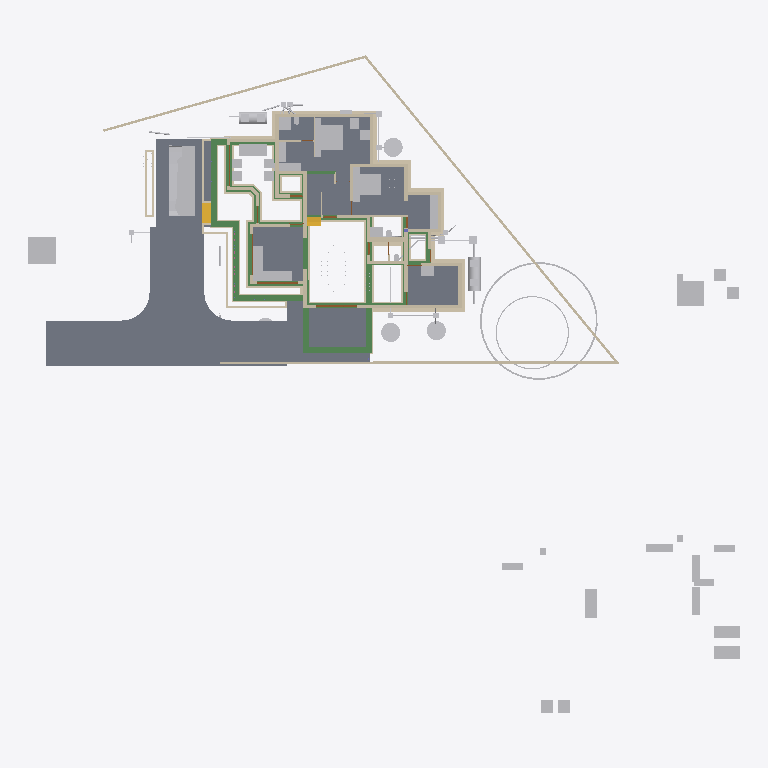
Plan cut of the same IFC building model at storey 'Footing' (level -0.72 m, cut at 0.68 m), seen from above with north up, elements coloured by IFC class: 94 walls (beige), 68 other elements (light grey), 33 beams (green), 10 slabs (grey), 4 doors (brown), 2 stair flights (yellow). Cut surfaces are drawn darker.
Extent 52.1 m × 48.1 m × 11.0 m (x, y, z). Storeys (8): Footing at -0.72 m; 00 at 0.00 m; AC at 0.00 m; GF-P at 0.00 m; GF at 0.10 m; GF Lintel at 2.55 m; FF at 3.60 m; SF at 6.45 m. Elements (816): 215 IfcWall, 166 IfcBeam, 126 IfcColumn, 75 IfcPipeSegment, 50 IfcFurniture, 24 IfcSlab, 23 IfcDoor, 23 IfcRailing, 23 IfcWindow, 16 IfcSanitaryTerminal, 15 IfcDistributionChamberElement, 11 IfcRoof.

HEADER;
FILE_DESCRIPTION(('ViewDefinition[DesignTransferView]'),'2;1');
FILE_NAME('AnilIFC.ifc','2025-06-10T13:16:17+05:30',(''),(''),'IfcOpenShell 0.8.2','Bonsai 0.8.2','');
FILE_SCHEMA(('IFC4X3'));
ENDSEC;
DATA;
#1=IFCPROJECT('0$WNUybvfAYORhaB4XNFsz',$,'My Project',$,$,$,$,(#14,#26),#9);
#30=IFCSITE('3M0IN1zgbAER3qQbvbHEyN',$,'My Site',$,$,#21593,$,$,$,$,$,$,$,$);
#2446=IFCSITE('1Q_c7uVcTCngKTLSlSECoW',$,'Site',$,$,#21603,#2459,$,$,$,$,$,$,$);
#36=IFCBUILDING('1$IA7hdqP7iPKszbJPMQXv',$,'My Building',$,$,#21598,$,$,$,$,$,$);
#42=IFCBUILDINGSTOREY('2kIwN_l2HEff17hxWulS$t',$,'00',$,$,#21448,$,$,$,$);
#96=IFCBUILDINGSTOREY('1ytHU9NMr9xuhR6nOuParS',$,'GF',$,$,#213466,$,$,$,$);
#113=IFCBUILDINGSTOREY('02Wk4pOKz6S8OjqfsSxw3f',$,'FF',$,$,#212981,$,$,$,$);
#12120=IFCBUILDINGSTOREY('30jjxh13H5ZfRPWBSBUv3P',$,'GF Lintel',$,$,#205699,$,$,$,$);
#63201=IFCBUILDINGSTOREY('29$z2S3$n8RvRPKj7iW$sZ',$,'SF',$,$,#63429,$,$,$,$);
#108970=IFCBUILDINGSTOREY('3iWuMSe1v7khUzkZ98yZ0Z',$,'Footing',$,$,#108991,$,$,$,$);
#254164=IFCBUILDINGSTOREY('0hSkQ7R7j6iwbn$mabHG_z',$,'AC',$,$,#254180,$,$,$,$);
#254475=IFCBUILDINGSTOREY('17e8_SOoX1N969VhM7p27j',$,'GF-P',$,$,#254491,$,$,$,$);
#102656=IFCSLAB('0PC2wOFKfA58MASSpvqWe1',$,'Slab',$,$,#214566,#102677,$,$);
#15926=IFCSLAB('0jKIsjEsnD1OzlWHdbrHaP',$,'Slab',$,$,#214471,#15940,$,$);
#144964=IFCSLAB('26vf0ogu9C3812sFdsj2Hs',$,'Slab',$,$,#217441,#144979,$,$);
#97782=IFCSLAB('2H_RNqbb95NBqUBEz4KwU3',$,'Slab',$,$,#214531,#97803,$,$);
#155018=IFCSLAB('10n62fAh17LfjHSjB4D384',$,'Slab',$,$,#217446,#155029,$,$);
#221614=IFCSLAB('3u4F3L3af6dgMderThQ_$K',$,'Slab',$,$,#222336,#221625,$,$);
#9759=IFCVEHICLE('1oADfEVWn0tPCUY0EM8eBG',$,'Vehicle',$,$,#44509,#9791,$,$);
#200045=IFCSLAB('22JovtuMj0thdM9sQLc68P',$,'Slab',$,$,#217456,#200056,$,$);
#207028=IFCSLAB('1vHk_ADTL0nR6_Ud9YvFeb',$,'Slab',$,$,#217431,#207039,$,$);
#15105=IFCWALL('2$tbsWQJT3PftHdFdSZRzF',$,'Wall',$,$,#70658,#15116,$,$);
#14987=IFCWALL('3QvJTaeo13jR4q00Btfvpq',$,'Wall',$,$,#70690,#14998,$,$);
#245824=IFCEARTHWORKSCUT('3BB3EOeNDBbh3wKPIfxmm_',$,'test',$,$,#245839,#245834,$,.BASE_EXCAVATION.);
#18777=IFCFURNITURE('1aP3zeWsL0ZQXEuRipuWXs',$,'Furniture',$,$,#213651,#18776,$,$);
#18901=IFCFURNITURE('24hcVyXrH4tf35GE4proyw',$,'Furniture',$,$,#213496,#18900,$,$);
#14884=IFCWALL('0MuvIxI8bFFxmzWw1hEsL7',$,'Wall',$,$,#70633,#14890,$,$);
#25612=IFCFURNITURE('2akChVyKvEohXfhOaKw10T',$,'Furniture',$,$,#213536,#25644,$,$);
#76381=IFCGEOGRAPHICELEMENT('2pfiLi3vv79x_8U6RE3CYp',$,'GeographicElement',$,$,#76413,#76449,$,$);
#25270=IFCFURNITURE('1LH09B9mjBF9cFS_bJydOX',$,'Furniture',$,$,#214486,#25301,$,$);
#227103=IFCSLAB('0NbiMhbl5Aeupc5Fq7gpT3',$,'Slab',$,$,#227654,#227114,$,$);
#222691=IFCBEAM('26WoSBV6T7mwmntGCIeDEB',$,'Beam',$,$,#225223,#222702,$,$);
#299=IFCWALL('3YOHcsAdT3PO$57Bo2wlO0',$,'Wall',$,$,#214781,#310,$,$);
#224306=IFCBEAM('2qh6QHiQvE0f1IxK_gahKm',$,'Beam',$,$,#224554,#224317,$,$);
#224352=IFCBEAM('23FH9RV_1E2v_be4La2L6h',$,'Beam',$,$,#224522,#224363,$,$);
#224181=IFCBEAM('1lOzUHGlPFNPq2APRJQhx3',$,'Beam',$,$,#224599,#224192,$,$);
#17678=IFCFURNITURE('2bin7WsULDjPeLfYKRFVAv',$,'Furniture',$,$,#213631,#17677,$,$);
#604=IFCWALL('0vQHFjq6DDjRfeuf4$xxQH',$,'Wall',$,$,#214786,#615,$,$);
#17233=IFCFURNITURE('0T3ErBLYfCbANjLJsek21j',$,'Furniture.012',$,$,#213621,#17232,$,$);
#17628=IFCFURNITURE('17qZxJfnjAUwxgeyWuttn3',$,'Furniture',$,$,#213501,#17627,$,$);
#204314=IFCTANK('0xrqd_jgXCwP7slnJ3Jh45',$,'Tank',$,$,#257451,#204328,$,$);
#516=IFCWALL('0kHakQ$Fb8lPUKd_GxCfr6',$,'Wall',$,$,#218724,#527,$,$);
#18864=IFCFURNITURE('3pKgwG2ITCbQ1PcX8XbhFK',$,'Furniture',$,$,#213626,#18863,$,$);
#255038=IFCWASTETERMINAL('3rfLcqKxX4Kf8swMGSeBcG',$,'WasteTerminal',$,$,#255070,#255049,$,$);
#188=IFCWALL('1PzxetMNn7avsyHCxKbrs1',$,'Wall',$,$,#214756,#199,$,$);
#255010=IFCWASTETERMINAL('04n5z4SPz4qQLjx2oBzJTv',$,'WasteTerminal',$,$,#255037,#255021,$,$);
#255278=IFCWASTETERMINAL('286XWqxB1CQORdGIeRnK4U',$,'WasteTerminal',$,$,#255413,#255289,$,$);
#25314=IFCFURNITURE('0Rgq7HzdzEhvU_dNff47Wu',$,'Furniture',$,$,#213531,#25343,$,$);
#107309=IFCWALL('0AYgth6drBEOllPZshHXux',$,'Wall',$,$,#192555,#107308,$,$);
#224441=IFCBEAM('3aq03j5wD3e9jvUmC0BPzl',$,'Beam',$,$,#224476,#224452,$,$);
#224378=IFCBEAM('0Pziw04D1CpgNTMXWLRe3H',$,'Beam',$,$,#224427,#224389,$,$);
#149790=IFCBEAM('1a$n3x3YjFg97HuR3xHsyR',$,'Beam',$,$,#152152,#149801,$,$);
#74869=IFCGEOGRAPHICELEMENT('3qyTpdBrLCaxCPBVEhKmZp',$,'GeographicElement',$,$,#76320,#74901,$,$);
#423=IFCWALL('1yZ5GwNe15fArSzrc3cNGE',$,'Wall',$,$,#214811,#434,$,$);
#153032=IFCBEAM('0Lg9H3X11CLvuYUlttgRuM',$,'Beam',$,$,#153747,#153043,$,$);
#16799=IFCFURNITURE('055N_$xmX9ZQbc0CYFtvE3',$,'Furniture',$,$,#213571,#16798,$,$);
#154500=IFCBEAM('080XFfqrn6FfLsy8Inj5Im',$,'Beam',$,$,#154551,#154511,$,$);
#222626=IFCBEAM('0rFvcNLZ9CSuFVM_t9qACn',$,'Beam',$,$,#222627,#222637,$,$);
#17096=IFCFURNITURE('0yYwZAg3jFQvkxBxQ0MGp1',$,'Furniture',$,$,#213576,#17095,$,$);
#18669=IFCFURNITURE('0_rDbuDo58VxsMmqMXWGXl',$,'Furniture',$,$,#213581,#18668,$,$);
#204209=IFCTANK('3q6lEx8ZHBQhgG6s0DuiFc',$,'Tank',$,$,#257456,#204221,$,$);
#151408=IFCBEAM('11UmVD6Hv2zOoPXsLeu2$6',$,'Beam',$,$,#218179,#151419,$,$);
#25122=IFCFURNITURE('0eMwo17SHA2AtkijqvowIK',$,'Furniture',$,$,#213641,#25153,$,$);
#6545=IFCSTAIRFLIGHT('3mjK21MVj5Wxp88atmNL9l',$,'StairFlight',$,$,#60989,#6544,$,2,1,0.150000005960464,0.25,.STRAIGHT.);
#19988=IFCWALL('1w6VKMxRj2hObZ_QLhIAvk',$,'Wall',$,$,#214776,#19999,$,$);
#107750=IFCWALL('3jRR2OFCnC3v485VhXEZFQ',$,'Wall',$,$,#109177,#107749,$,$);
#1217=IFCWALL('2Q5YCkzor9Ngjftvgr0hJV',$,'Wall',$,$,#214881,#1228,$,$);
#108699=IFCWALL('2VLiRGyx1FaeA2Kl$FJcL$',$,'Wall',$,$,#190809,#108698,$,$);
#17513=IFCFURNITURE('0VTCb1Evn558OH68N69Eaz',$,'Furniture',$,$,#213606,#17512,$,$);
#17365=IFCFURNITURE('0Tjm9jror8bPxG689sHAj8',$,'Furniture',$,$,#213601,#17364,$,$);
#23313=IFCSANITARYTERMINAL('2AQwLasl50KvvqUmlCa0I7',$,'SanitaryTerminal',$,$,#214841,#23345,$,$);
#220591=IFCWALL('3GMSJZXA14vBkb5sJHOMvl',$,'Wall',$,$,#220722,#220628,$,$);
#106868=IFCWALL('1SNOjV1QHCgwYWjZiDuSpG',$,'Wall',$,$,#190662,#106867,$,$);
#105908=IFCWALL('1wQS_Uf5DElvfetkYgG8Yj',$,'Wall',$,$,#191727,#105907,$,$);
#150465=IFCBEAM('3oiz4vW992SAq93f3Yx8gc',$,'Beam',$,$,#218332,#150476,$,$);
#57461=IFCWALL('22p$gjPlf4_fmH50hLiwEg',$,'Wall',$,$,#165724,#57472,$,$);
#187899=IFCWALL('1p0MSI_X14X8VepAWRNOkY',$,'Wall',$,$,#191427,#187910,$,$);
#223284=IFCWALL('1kJplBRRT1Fh3voe2XeS0$',$,'Wall',$,$,#244892,#223295,$,$);
#17045=IFCFURNITURE('3keQdM9i5FJ9JBwmsM_Qg3',$,'Furniture',$,$,#213586,#17044,$,$);
#17328=IFCFURNITURE('3InpbPAMj2MBzrSOMYlvHV',$,'Furniture',$,$,#213591,#17327,$,$);
#17439=IFCFURNITURE('076SYXiXP7jhnOyre$gCoP',$,'Furniture',$,$,#213486,#17438,$,$);
#18827=IFCFURNITURE('0zixzxSUv7NBPjkhBn6BwL',$,'Furniture',$,$,#213491,#18826,$,$);
#454=IFCWALL('1cEUYXkQ18g8A2AkmtiTwk',$,'Wall',$,$,#214886,#465,$,$);
#130=IFCWALL('04CHTr6Lj4wPvBnmyPYJ6Z',$,'Wall',$,$,#214751,#138,$,$);
#25161=IFCFURNITURE('3ia0j471fEl9_3EcPDtlMf',$,'Furniture',$,$,#213526,#29497,$,$);
#224207=IFCBEAM('3HlITzGVjEufUK_QGi9Zvr',$,'Beam',$,$,#224618,#224218,$,$);
#154273=IFCBEAM('1XRnEmK9H0BQ9w5Vz4gh4C',$,'Beam',$,$,#154322,#154284,$,$);
#25356=IFCSANITARYTERMINAL('0DGlzq0Xv7KwIjCvA14zlk',$,'SanitaryTerminal',$,$,#214921,#25369,$,$);
#85080=IFCELECTRICAPPLIANCE('3r3ymMflv8O8jCD$O86PPW',$,'ElectricAppliance',$,$,#214506,#85111,$,$);
#38948=IFCWALL('0ipxxeBA962ABePks$Jpav',$,'Wall',$,$,#166017,#38979,$,$);
#73000=IFCWALL('3z7g50jMX4Rh8$1_kKCMxL',$,'Wall',$,$,#165780,#73011,$,$);
#10353=IFCSTAIRFLIGHT('2Zm0rZgTbDdgxMEp5bq$9_',$,'StairFlight',$,$,#219994,#10385,$,12,11,0.183333337306976,0.150000005960464,.STRAIGHT.);
#105772=IFCWALL('1vZn1Xg1f0GvCKg7LW5klO',$,'Wall',$,$,#109212,#105771,$,$);
#59003=IFCWALL('0QbKQ4QwXCE91xtueIIBH_',$,'Wall',$,$,#165935,#59014,$,$);
#154183=IFCBEAM('0Yihe8znn258ntGVME035D',$,'Beam',$,$,#218258,#154194,$,$);
#18714=IFCFURNITURE('0sWiAZchD9CQr_lkdFZUTW',$,'Furniture',$,$,#213596,#18713,$,$);
#144998=IFCSLAB('32xDgTD3b17PKhJCvtkc6X',$,'Slab',$,$,#227649,#145009,$,$);
#107057=IFCWALL('3Nkxdb55TAufxl2r$q7IS0',$,'Wall',$,$,#109247,#107056,$,$);
#107183=IFCWALL('2AnTRwzAT45PkLhSzxWH2t',$,'Wall',$,$,#109107,#107182,$,$);
#57537=IFCWALL('0RVWYaWSX1oeXNJZV9D28p',$,'Wall',$,$,#165897,#57548,$,$);
#699=IFCWALL('1YEXD_311BPxR14yKIlEMz',$,'Wall',$,$,#214771,#710,$,$);
#842=IFCWALL('3BP$Kj7eL8rfLzufr5wfXy',$,'Wall',$,$,#214816,#853,$,$);
#392=IFCWALL('3Qya9ZYJP97B1xsfIiUBer',$,'Wall',$,$,#214821,#403,$,$);
#150004=IFCBEAM('0Wq3PonavD4woKKxMkERIJ',$,'Beam',$,$,#218240,#150015,$,$);
#223342=IFCWALL('2UZAob87z8egHUuMapM6YH',$,'Wall',$,$,#244902,#223353,$,$);
#131607=IFCWALL('0WcwH_LM9E7QCyFy7yg$qb',$,'Wall',$,$,#190681,#131618,$,$);
#107624=IFCWALL('1tFBn4ENT5ceAaDyeryWAe',$,'Wall',$,$,#191261,#107623,$,$);
#153666=IFCBEAM('0MIPwZEUXATv$BBWagWbD4',$,'Beam',$,$,#153932,#153677,$,$);
#1440=IFCWALL('3GLM2Z4Pf1HOc7RaVPeooN',$,'Wall',$,$,#214861,#1451,$,$);
#106488=IFCWALL('3El5vw1d13Yw4aLQzH5znj',$,'Wall',$,$,#192179,#106487,$,$);
#142134=IFCBEAM('14qZT0W4L2H8jVZf6E8d6q',$,'Beam',$,$,#218480,#142145,$,$);
#1892=IFCWALL('2btlAvQzb6KvChKkPyT1tL',$,'Wall',$,$,#221475,#1903,$,$);
#107876=IFCWALL('2IXCHEe1f96uEe68JmZwW5',$,'Wall',$,$,#191446,#107875,$,$);
#82229=IFCWALL('1dZywMfXH8hBJcwgdnriym',$,'Wall',$,$,#226080,#82266,$,$);
#22162=IFCFURNITURE('1HAj9Qqb15fxKqqLnUY5tx',$,'Furniture',$,$,#213511,#22194,$,$);
#22355=IFCFURNITURE('1ER_YDI7H04eJegewwbPZx',$,'Furniture',$,$,#213521,#22368,$,$);
#22388=IFCFURNITURE('31n1J_$I57pu5jDAm8k1r8',$,'Furniture',$,$,#213656,#22401,$,$);
#4273=IFCWALL('1oh7zEnUH4yxmpd05lCSWC',$,'Wall',$,$,#214851,#4284,$,$);
#22421=IFCFURNITURE('2zy8cDFfn09g6xCglxdYzf',$,'Furniture',$,$,#213661,#22434,$,$);
#107435=IFCWALL('2abd4fZAPENgxnHHuxzfSY',$,'Wall',$,$,#190554,#107434,$,$);
#108445=IFCWALL('1QTtg1HdT92w9H0Mg3FLlu',$,'Wall',$,$,#221679,#108444,$,$);
#1756=IFCWALL('1k48VKPdv0Vg_oNqsf$EZh',$,'Wall',$,$,#214766,#1767,$,$);
#1657=IFCWALL('1k5DFfksL0DBm8B9dpCj$F',$,'Wall',$,$,#214761,#1668,$,$);
#149583=IFCBEAM('0jjyRdsLz72vam6tv77R1y',$,'Beam',$,$,#154784,#149594,$,$);
#22214=IFCFURNITURE('0KTzOcFqX39OX7TZqBe6XZ',$,'Furniture',$,$,#213516,#22227,$,$);
#22327=IFCFURNITURE('2JUXPztkjFqBln5k4xn9m1',$,'Furniture',$,$,#213506,#22340,$,$);
#106994=IFCWALL('3Xr6KbZNbBvhoxzWp8Yyge',$,'Wall',$,$,#191912,#106993,$,$);
#107813=IFCWALL('16W90WBJrFTBg9QplEwW_8',$,'Wall',$,$,#190235,#107812,$,$);
#106615=IFCWALL('0RcVhGsGjEkP0BLLfUv2Ld',$,'Wall',$,$,#132508,#106614,$,$);
#12800=IFCDOOR('39JD$kR8X0NPRTeSE4w5EH',$,'Door',$,$,#155270,#34459,$,$,$,$,$,$);
#12250=IFCDOOR('2BRBKprhj7ox11yrDLu5ws',$,'Door',$,$,#112401,#36046,$,$,$,$,$,$);
#29358=IFCWALL('3U3_2IE6LES8tAXzbZT3By',$,'Wall',$,$,#214856,#29370,$,$);
#108951=IFCWALL('0UjgEg$b984umxJsxlQt6g',$,'Wall',$,$,#135945,#108950,$,$);
#153761=IFCBEAM('0JE0A_M8D9_egBrIEG$q7Y',$,'Beam',$,$,#153823,#153772,$,$);
#224238=IFCBEAM('0RkNPsyYb1TBDATBUb_Qxu',$,'Beam',$,$,#225146,#224249,$,$);
#222498=IFCWALL('1kgHzvkLH2B8MABxWXD1tV',$,'Wall',$,$,#244887,#222509,$,$);
#203639=IFCBEAM('27gWilPZbAdwC6C_lbC_HJ',$,'Beam',$,$,#204937,#203650,$,$);
#154579=IFCBEAM('1PLUaeYxr8p9h7F8BQJXhz',$,'Beam',$,$,#155138,#154590,$,$);
#150234=IFCBEAM('2B8XZeXov5DwUqjkCLUQAb',$,'Beam',$,$,#218069,#150245,$,$);
#107561=IFCWALL('214SQ5c2X4kukgdqKqVAW0',$,'Wall',$,$,#191995,#107560,$,$);
#19350=IFCWALL('1vmHNPZZf35A3$ZzlI3hrB',$,'Wall',$,$,#215380,#19361,$,$);
#207136=IFCWALL('0BA5F1JlLEWgKnKEz59J2v',$,'Wall',$,$,#221316,#207147,$,$);
#945=IFCWALL('3f0b5i_z5A1wo_s5RrCXKn',$,'Wall',$,$,#214746,#956,$,$);
#107940=IFCWALL('1Riesilz924PAnE4kOqqsh',$,'Wall',$,$,#109092,#107939,$,$);
#152267=IFCBEAM('0fm6yBtbr6jhrDshJ366vP',$,'Beam',$,$,#202857,#152278,$,$);
#108256=IFCWALL('3ZFhGSPQb1UA7Dz8soE8lr',$,'Wall',$,$,#109197,#108255,$,$);
#108382=IFCWALL('38wRLIG8n7ZP9rWKPbMj1X',$,'Wall',$,$,#192467,#108381,$,$);
#246447=IFCDISTRIBUTIONCHAMBERELEMENT('20xH3CzrT2FQRYxMcWb88O',$,'DistributionChamberElement',$,$,#254857,#246460,$,$);
#252998=IFCDISTRIBUTIONCHAMBERELEMENT('2tOGDYxxD48BmFsFs$LazS',$,'DistributionChamberElement',$,$,#254837,#253011,$,$);
#253017=IFCDISTRIBUTIONCHAMBERELEMENT('2KyTTcF2L0SujAOfThmzuo',$,'DistributionChamberElement',$,$,#254702,#253030,$,$);
#149065=IFCWALL('3schXZ$C900gb5Vaq08nGx',$,'Wall',$,$,#233011,#149076,$,$);
#108066=IFCWALL('1OTZXpUMj6wvZKGFvHAk7L',$,'Wall',$,$,#109147,#108065,$,$);
#138833=IFCWALL('28JS9ZVTrCrhN46P$xeur9',$,'Wall',$,$,#203845,#138844,$,$);
#106299=IFCWALL('0NrW_mUPr1QQJXY3HWR1vG',$,'Wall',$,$,#130713,#106298,$,$);
#154992=IFCBEAM('14zvi$Bpb4xwFJ3Mb45n0x',$,'Beam',$,$,#155143,#155003,$,$);
#227805=IFCDISTRIBUTIONCHAMBERELEMENT('3LLfssRtjDLvZhewAniMZP',$,'DistributionChamberElement',$,$,#254777,#246498,$,$);
#248693=IFCDISTRIBUTIONCHAMBERELEMENT('1$jVvaEZ9EAAI$Eo1I7z1v',$,'DistributionChamberElement',$,$,#254517,#248706,$,$);
#248712=IFCDISTRIBUTIONCHAMBERELEMENT('3YPEoztXbA9geg6S_$dB01',$,'DistributionChamberElement',$,$,#254567,#248725,$,$);
#1172=IFCWALL('2GwPRnCnz058ACz_ZbcJ05',$,'Wall',$,$,#214801,#1183,$,$);
#108762=IFCWALL('3LIoahbMj5PuCQTsuk9M_x',$,'Wall',$,$,#192449,#108761,$,$);
#106035=IFCWALL('2_YhY16wP2dRvjXjdNrmmz',$,'Wall',$,$,#243846,#106034,$,$);
#113194=IFCWALL('1WVu$Hs8fEuOKpLmv8LTuy',$,'Wall',$,$,#214896,#113205,$,$);
#268=IFCWALL('2RgLl6fRz15frDI_PC4t9e',$,'Wall',$,$,#214846,#279,$,$);
#133003=IFCWALL('1DPVM2WGL1NAwnqmWA8qGT',$,'Wall',$,$,#135060,#133014,$,$);
#25207=IFCFURNITURE('2uCA7urEX5jwtO78eo2CJ0',$,'Furniture',$,$,#214476,#25220,$,$);
#25249=IFCFURNITURE('1SXHrIKEbF3Avs1_u_np1P',$,'Furniture',$,$,#214481,#25262,$,$);
#48904=IFCBEAM('22xxpEio11aAzxZyCF$2OE',$,'Beam',$,$,#213681,#48915,$,$);
#135852=IFCWALL('39iP0rSbvAHwedGIiILsPC',$,'Wall',$,$,#192161,#135863,$,$);
#203391=IFCBEAM('2U3cZlwZDD7fjBU6g6wJMw',$,'Beam',$,$,#203474,#203402,$,$);
#57210=IFCWALL('3YfBuLdxrF$B0Hmh7k8yp1',$,'Wall',$,$,#165760,#57216,$,$);
#132977=IFCWALL('01romyTt96BPbBpPsBb2oA',$,'Wall',$,$,#192523,#132988,$,$);
#132688=IFCWALL('3fhl1rawf3DO$lHywq2NPU',$,'Wall',$,$,#192504,#132699,$,$);
#225826=IFCUNITARYEQUIPMENT('3Yv$sbS$b2rO2b0ifjv81B',$,'UnitaryEquipment',$,$,#254216,#225834,$,$);
#200453=IFCPIPESEGMENT('15qYvDSeXB4g_1US8UkKtX',$,'PipeSegment',$,$,#254902,#200487,$,.FLEXIBLESEGMENT.);
#135878=IFCWALL('0IimfU6uX4v8qQaLKUPjmd',$,'Wall',$,$,#135927,#135889,$,$);
#131663=IFCWALL('3aNBDGaDv2kRqEma7HzfAX',$,'Wall',$,$,#131843,#131674,$,$);
#132073=IFCWALL('38QkLhcDP4LfM5wC1HJ$Ul',$,'Wall',$,$,#204640,#132084,$,$);
#223216=IFCWALL('3zJ7Myx7H2ORNWcQ3MghXT',$,'Wall',$,$,#244882,#223227,$,$);
#132662=IFCWALL('3A4h4PJqTCWePRTrCkQLHa',$,'Wall',$,$,#132907,#132673,$,$);
#150491=IFCBEAM('2osefDFyT39RvPBFJKNEEC',$,'Beam',$,$,#218314,#150502,$,$);
#223478=IFCWALL('1HZkZ5eW50X97Fhc$ZwN7s',$,'Wall',$,$,#246321,#223489,$,$);
#1275=IFCWALL('1Cqmx66HL5neqXAJZajN7t',$,'Wall',$,$,#255680,#1286,$,$);
#106805=IFCWALL('3jD1QiwCjCsuTIpymQL3SS',$,'Wall',$,$,#109167,#106804,$,$);
#108636=IFCWALL('1u6sbGoY5DC9145vO59bHB',$,'Wall',$,$,#109202,#108635,$,$);
#106362=IFCWALL('1T5W3ZI2r8_9TOU2IjWIwG',$,'Wall',$,$,#191280,#106361,$,$);
#144717=IFCBEAM('2gxyEwCn948wb20WSxeeuS',$,'Beam',$,$,#144754,#144729,$,$);
#252367=IFCPIPESEGMENT('0njwPSPkTE69uuxWTTWEwq',$,'PipeSegment',$,$,#254797,#252401,$,.FLEXIBLESEGMENT.);
#17157=IFCFURNITURE('3SbcOvQD51GhDFdMrfJy7o',$,'Furniture',$,$,#213481,#17156,$,$);
#17715=IFCFURNITURE('1K5CC3v$51_RkeRHCfWF1K',$,'Furniture',$,$,#213611,#17714,$,$);
#18521=IFCFURNITURE('30UJjqf1X57hbrPqq67ADj',$,'Furniture',$,$,#213616,#18520,$,$);
#18632=IFCFURNITURE('2XUZmvobvC1gsAzioRJWb7',$,'Furniture',$,$,#213646,#18631,$,$);
#98113=IFCFURNITURE('10jljVhcr49Q09$4qRzO8T',$,'Furniture',$,$,#214536,#98129,$,$);
#106173=IFCWALL('1c0L1xEEj2kxn3ncU3IiJd',$,'Wall',$,$,#192013,#106172,$,$);
#34346=IFCDOOR('0OUxOPs7zFRAy3HKSliQuy',$,'Door',$,$,#112533,#34378,$,$,$,$,$,$);
#46961=IFCDOOR('05FZZvsyf959qcUkPSLQsf',$,'Door',$,$,#110698,#46992,$,$,$,$,$,$);
#108319=IFCWALL('0NmkhZ1FP9JgefbmwV_1bR',$,'Wall',$,$,#132208,#108318,$,$);
#153977=IFCBEAM('0TWa$AyqT83PWOB1D1JXxe',$,'Beam',$,$,#203610,#153988,$,$);
#221075=IFCPIPESEGMENT('24B4Qe5bfEpegGSk0e0W3i',$,'PipeSegment',$,$,#257491,#221109,$,$);
#149013=IFCWALL('2f1DCwoZrD0R3WZl7VGNjK',$,'Wall',$,$,#233006,#149024,$,$);
#234953=IFCPIPESEGMENT('0joFklGhXC_OleRCxvcys9',$,'PipeSegment',$,$,#257501,#234987,$,$);
#252257=IFCPIPESEGMENT('1RqUWIGuv25gO4msIGhaL6',$,'PipeSegment',$,$,#254597,#252291,$,.FLEXIBLESEGMENT.);
#252718=IFCPIPESEGMENT('0IArMQPIb2xQsN8DzSaOgT',$,'PipeSegment',$,$,#254722,#252752,$,.FLEXIBLESEGMENT.);
#36450=IFCWALL('1bzvSivc55Gu6ANT5eBo$k',$,'Wall',$,$,#215044,#36462,$,$);
#25408=IFCSANITARYTERMINAL('0qCZoCmrD1B9CO5Kg0plPw',$,'SanitaryTerminal',$,$,#235690,#25421,$,$);
#203739=IFCBEAM('3j2TBnNUr6rw22fCpcS01U',$,'Beam',$,$,#204781,#203750,$,$);
#105972=IFCWALL('3ZrzFvHFL05R_bmlzSS$zY',$,'Wall',$,$,#136605,#105971,$,$);
#237961=IFCPIPESEGMENT('08C_or6AD7qhc8tvpi1tf8',$,'PipeSegment',$,$,#254497,#237995,$,$);
#23273=IFCSANITARYTERMINAL('20JUjhvWbBRRjSV1SLXVka',$,'SanitaryTerminal',$,$,#227282,#23305,$,$);
#900=IFCWALL('1fOjCHp7n9IvAaRIenRr6l',$,'Wall',$,$,#214741,#911,$,$);
#201014=IFCWALL('3WIbNLS754UOOY3WD4O$Nb',$,'Wall',$,$,#214941,#201025,$,$);
#201105=IFCWALL('3akkZCONn2Ve5yF4U7_f5I',$,'Wall',$,$,#214946,#201116,$,$);
#252654=IFCDISTRIBUTIONCHAMBERELEMENT('2wv1veaBDAI8GKtWvqKJMS',$,'DistributionChamberElement',$,$,#255393,#252667,$,$);
#2056=IFCWALL('3m9H6N70nCXvzVOEeycG90',$,'Wall',$,$,#226062,#2067,$,$);
#108129=IFCWALL('2uaRrYbubEBQ6llPlmugHH',$,'Wall',$,$,#136461,#108128,$,$);
#154961=IFCBEAM('1M$X2N29PFLQx24Rv60e7t',$,'Beam',$,$,#217506,#154972,$,$);
#252317=IFCPIPESEGMENT('0wZGitFcb7G9ydY_HcO7fB',$,'PipeSegment',$,$,#254712,#252351,$,.FLEXIBLESEGMENT.);
#25434=IFCSANITARYTERMINAL('2JE6HIrKjAm9pFdRxgG_wV',$,'SanitaryTerminal',$,$,#214961,#25447,$,$);
#108572=IFCWALL('3d84Bo5HP5JfWfqLeDGVd6',$,'Wall',$,$,#131355,#108571,$,$);
#2101=IFCWALL('31H7rpK8j5AxAH6BkyaHYJ',$,'Wall',$,$,#214831,#2112,$,$);
#254966=IFCWASTETERMINAL('14d2ci1m51U9Bn9WbuCdye',$,'WasteTerminal',$,$,#255009,#254978,$,$);
#573=IFCWALL('2Qu9Lk0Sn4FwvPmybXWNcw',$,'Wall',$,$,#214891,#584,$,$);
#227958=IFCDISTRIBUTIONCHAMBERELEMENT('1894xrp1T3cwDgnU_JZNjD',$,'DistributionChamberElement',$,$,#254817,#227971,$,$);
#252809=IFCDISTRIBUTIONCHAMBERELEMENT('3oKTrcMufDBvfbsZ0Ml_TC',$,'DistributionChamberElement',$,$,#255398,#252822,$,$);
ENDSEC;